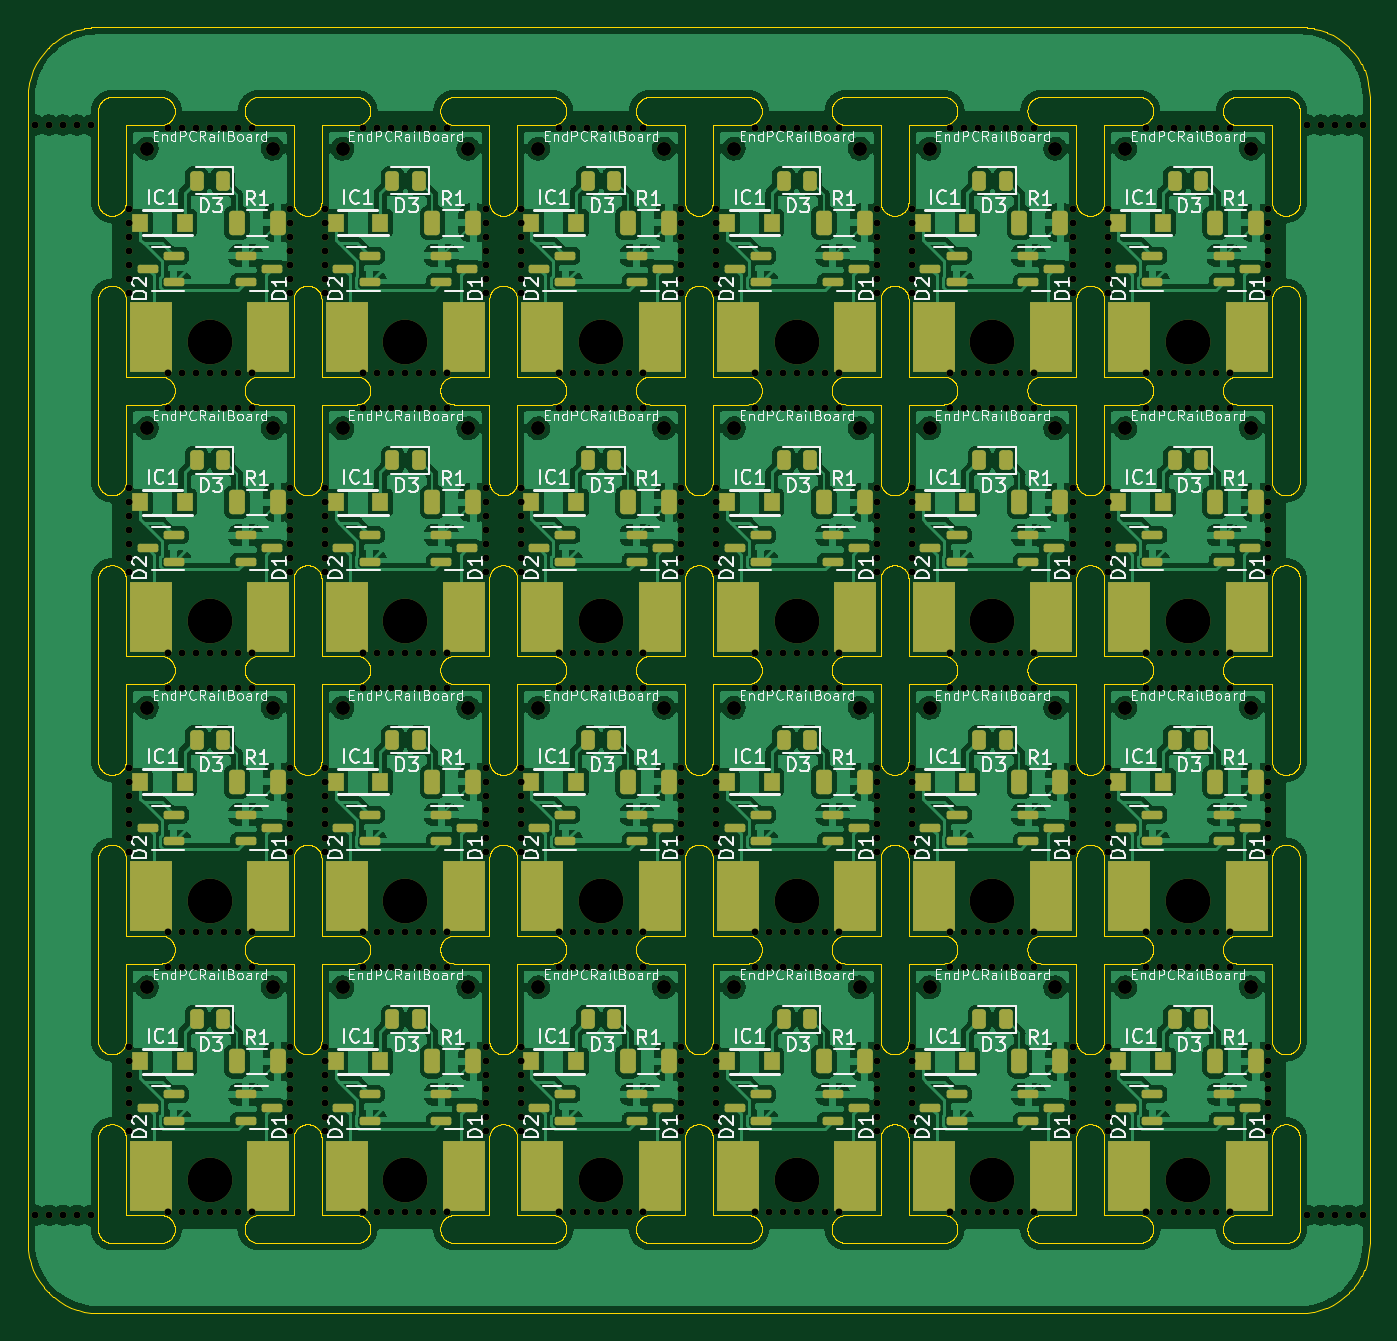
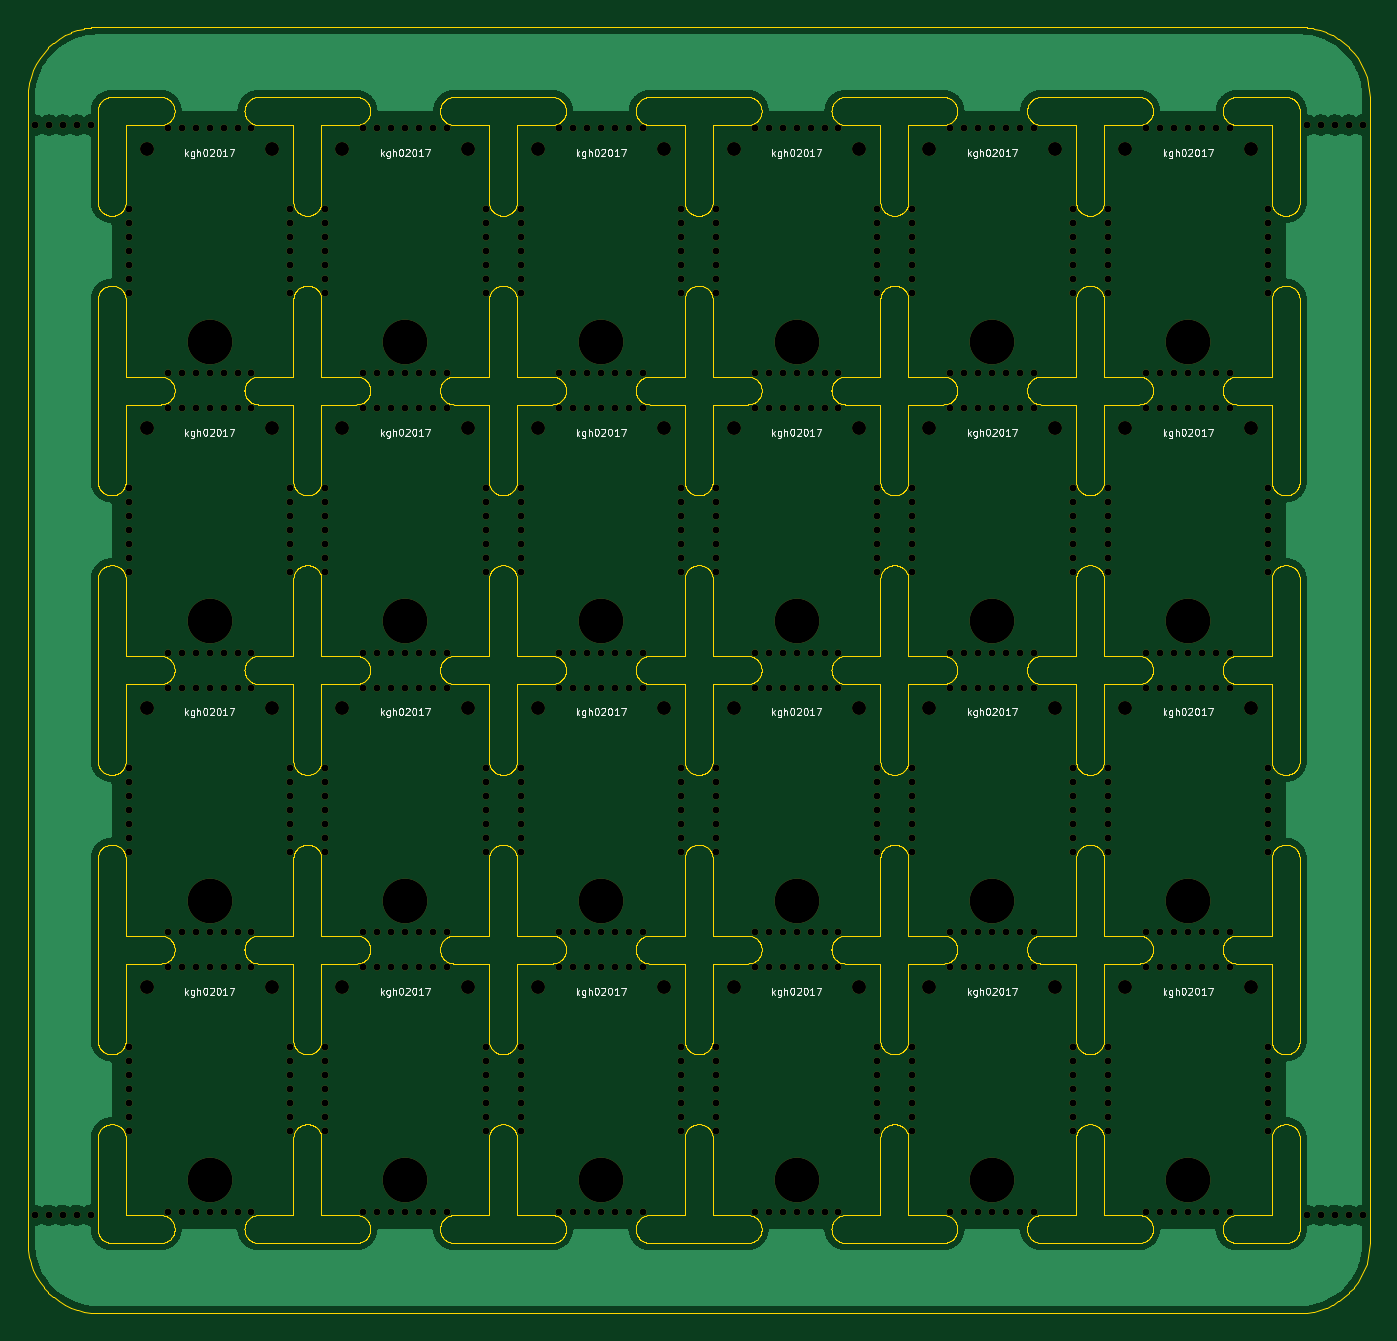
Circuit board: 8 layer files. Board 96.0 x 92.0 mm.
- bottom_copper: EndPCRailBoard-PNLZ-B_Cu.gbl (341328 bytes)
- bottom_mask: EndPCRailBoard-PNLZ-B_Mask.gbs (19467 bytes)
- bottom_silk: EndPCRailBoard-PNLZ-B_Silkscreen.gbo (55827 bytes)
- outline: EndPCRailBoard-PNLZ-Edge_Cuts.gm1 (554882 bytes)
- top_copper: EndPCRailBoard-PNLZ-F_Cu.gtl (839482 bytes)
- top_mask: EndPCRailBoard-PNLZ-F_Mask.gts (29920 bytes)
- top_silk: EndPCRailBoard-PNLZ-F_Silkscreen.gto (181545 bytes)
- drill: EndPCRailBoard-PNLZ.drl (10200 bytes)

=== bottom_copper: EndPCRailBoard-PNLZ-B_Cu.gbl (341328 bytes, source omitted) ===
=== bottom_mask: EndPCRailBoard-PNLZ-B_Mask.gbs (19467 bytes, source omitted) ===
=== bottom_silk: EndPCRailBoard-PNLZ-B_Silkscreen.gbo (55827 bytes, source omitted) ===
=== outline: EndPCRailBoard-PNLZ-Edge_Cuts.gm1 (554882 bytes, source omitted) ===
=== top_copper: EndPCRailBoard-PNLZ-F_Cu.gtl (839482 bytes, source omitted) ===
=== top_mask: EndPCRailBoard-PNLZ-F_Mask.gts (29920 bytes, source omitted) ===
=== top_silk: EndPCRailBoard-PNLZ-F_Silkscreen.gto (181545 bytes, source omitted) ===
=== drill: EndPCRailBoard-PNLZ.drl (10200 bytes, source omitted) ===
